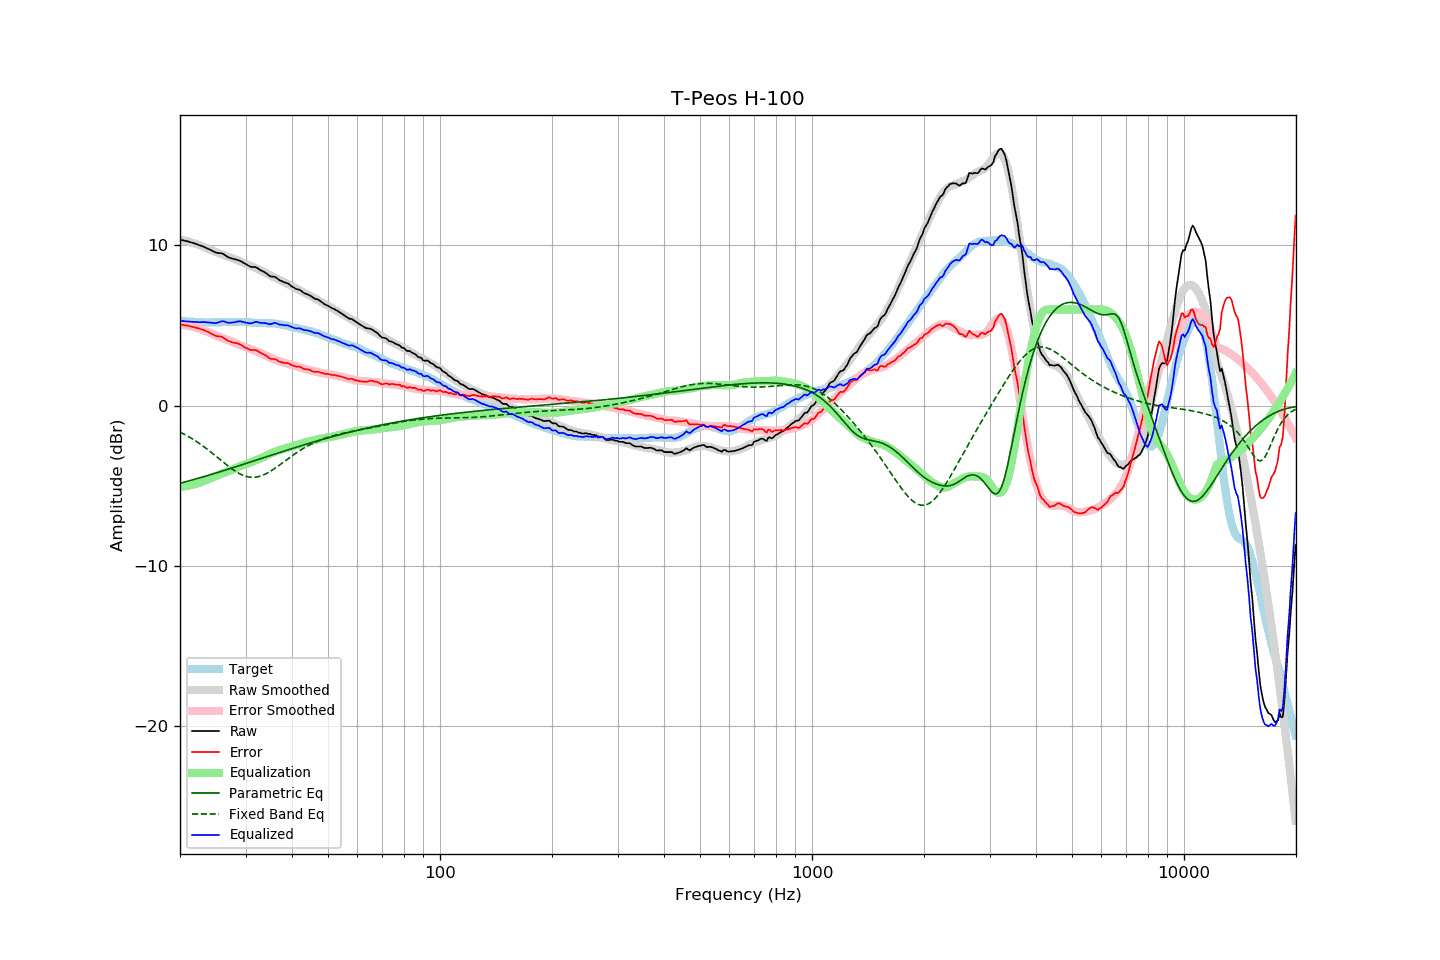

Values plotted in this chart, from the file beside it:
frequency, raw, error, smoothed, error_smoothed, equalization, parametric_eq, fixed_band_eq, equalized_raw, equalized_smoothed, target
20.00, 10.36, 5.06, 10.35, 5.06, -5.06, -4.84, -1.65, 5.30, 5.30, 5.29
20.20, 10.34, 5.05, 10.33, 5.05, -5.05, -4.81, -1.70, 5.29, 5.29, 5.28
20.40, 10.32, 5.04, 10.31, 5.04, -5.04, -4.78, -1.75, 5.28, 5.28, 5.27
20.61, 10.29, 5.01, 10.29, 5.02, -5.02, -4.76, -1.80, 5.26, 5.27, 5.27
20.81, 10.27, 5.01, 10.27, 5.01, -5.01, -4.73, -1.85, 5.26, 5.26, 5.25
21.02, 10.25, 4.99, 10.24, 4.99, -4.99, -4.70, -1.91, 5.25, 5.25, 5.25
21.23, 10.22, 4.97, 10.21, 4.97, -4.97, -4.68, -1.97, 5.24, 5.24, 5.24
21.44, 10.18, 4.93, 10.19, 4.95, -4.95, -4.65, -2.03, 5.24, 5.24, 5.25
21.66, 10.16, 4.92, 10.16, 4.93, -4.93, -4.62, -2.09, 5.23, 5.23, 5.24
21.87, 10.12, 4.90, 10.12, 4.90, -4.90, -4.59, -2.15, 5.22, 5.22, 5.23
22.09, 10.09, 4.87, 10.09, 4.87, -4.87, -4.56, -2.22, 5.21, 5.22, 5.22
22.31, 10.05, 4.84, 10.06, 4.84, -4.84, -4.54, -2.28, 5.21, 5.21, 5.22
22.54, 10.02, 4.81, 10.02, 4.81, -4.81, -4.51, -2.35, 5.21, 5.21, 5.21
22.76, 9.99, 4.78, 9.98, 4.77, -4.77, -4.48, -2.42, 5.21, 5.21, 5.21
22.99, 9.95, 4.75, 9.93, 4.73, -4.73, -4.45, -2.49, 5.21, 5.20, 5.20
23.22, 9.91, 4.72, 9.89, 4.69, -4.69, -4.42, -2.56, 5.22, 5.20, 5.19
23.45, 9.86, 4.66, 9.84, 4.65, -4.65, -4.39, -2.64, 5.21, 5.20, 5.20
23.69, 9.81, 4.62, 9.80, 4.61, -4.61, -4.36, -2.71, 5.20, 5.19, 5.19
23.92, 9.76, 4.58, 9.76, 4.57, -4.57, -4.33, -2.79, 5.19, 5.19, 5.19
24.16, 9.71, 4.52, 9.73, 4.53, -4.53, -4.30, -2.87, 5.18, 5.19, 5.19
24.40, 9.66, 4.46, 9.69, 4.49, -4.49, -4.27, -2.95, 5.17, 5.20, 5.20
24.65, 9.62, 4.41, 9.65, 4.45, -4.45, -4.24, -3.03, 5.17, 5.20, 5.20
24.89, 9.56, 4.36, 9.61, 4.41, -4.41, -4.21, -3.11, 5.16, 5.20, 5.20
25.14, 9.54, 4.33, 9.57, 4.36, -4.36, -4.18, -3.20, 5.17, 5.20, 5.20
25.39, 9.53, 4.32, 9.52, 4.32, -4.32, -4.15, -3.28, 5.21, 5.20, 5.20
25.65, 9.52, 4.32, 9.48, 4.28, -4.28, -4.12, -3.36, 5.24, 5.21, 5.20
25.91, 9.51, 4.30, 9.44, 4.23, -4.23, -4.09, -3.44, 5.27, 5.21, 5.21
26.16, 9.46, 4.25, 9.41, 4.20, -4.20, -4.05, -3.53, 5.27, 5.21, 5.22
26.43, 9.40, 4.18, 9.37, 4.16, -4.16, -4.02, -3.61, 5.24, 5.21, 5.22
26.69, 9.33, 4.11, 9.34, 4.12, -4.12, -3.99, -3.69, 5.20, 5.21, 5.22
26.96, 9.26, 4.04, 9.30, 4.09, -4.09, -3.96, -3.77, 5.17, 5.21, 5.22
27.23, 9.23, 4.01, 9.27, 4.05, -4.05, -3.93, -3.84, 5.17, 5.21, 5.21
27.50, 9.20, 3.98, 9.23, 4.01, -4.01, -3.90, -3.92, 5.18, 5.22, 5.21
27.77, 9.16, 3.94, 9.19, 3.97, -3.97, -3.86, -3.99, 5.19, 5.22, 5.22
28.05, 9.14, 3.91, 9.15, 3.93, -3.93, -3.83, -4.06, 5.21, 5.22, 5.22
28.33, 9.12, 3.91, 9.10, 3.88, -3.88, -3.80, -4.12, 5.24, 5.22, 5.21
28.62, 9.09, 3.88, 9.05, 3.83, -3.83, -3.77, -4.18, 5.25, 5.22, 5.21
28.90, 9.06, 3.84, 9.00, 3.79, -3.79, -3.73, -4.24, 5.27, 5.22, 5.22
29.19, 9.01, 3.79, 8.97, 3.75, -3.75, -3.70, -4.29, 5.25, 5.21, 5.22
29.48, 8.94, 3.73, 8.93, 3.72, -3.72, -3.67, -4.33, 5.23, 5.21, 5.21
29.78, 8.89, 3.67, 8.89, 3.68, -3.68, -3.64, -4.37, 5.20, 5.21, 5.21
30.08, 8.83, 3.61, 8.85, 3.65, -3.65, -3.60, -4.41, 5.18, 5.21, 5.22
30.38, 8.78, 3.57, 8.81, 3.61, -3.61, -3.57, -4.43, 5.17, 5.20, 5.21
30.68, 8.72, 3.52, 8.77, 3.57, -3.57, -3.54, -4.45, 5.14, 5.20, 5.20
30.99, 8.67, 3.47, 8.73, 3.53, -3.53, -3.51, -4.46, 5.13, 5.19, 5.20
31.30, 8.66, 3.47, 8.68, 3.50, -3.50, -3.47, -4.47, 5.16, 5.19, 5.18
31.61, 8.66, 3.47, 8.64, 3.46, -3.46, -3.44, -4.47, 5.20, 5.18, 5.18
31.93, 8.65, 3.48, 8.59, 3.41, -3.41, -3.41, -4.46, 5.23, 5.18, 5.17
32.24, 8.59, 3.43, 8.54, 3.37, -3.37, -3.38, -4.44, 5.23, 5.17, 5.17
32.57, 8.53, 3.37, 8.49, 3.33, -3.33, -3.34, -4.42, 5.20, 5.16, 5.16
32.89, 8.45, 3.30, 8.45, 3.29, -3.29, -3.31, -4.39, 5.17, 5.16, 5.15
33.22, 8.41, 3.25, 8.40, 3.24, -3.24, -3.28, -4.36, 5.16, 5.16, 5.15
33.55, 8.35, 3.21, 8.35, 3.20, -3.20, -3.24, -4.32, 5.15, 5.15, 5.15
33.89, 8.31, 3.15, 8.30, 3.15, -3.15, -3.21, -4.27, 5.15, 5.15, 5.16
34.23, 8.24, 3.09, 8.25, 3.10, -3.10, -3.18, -4.22, 5.13, 5.15, 5.14
34.57, 8.16, 3.02, 8.20, 3.05, -3.05, -3.15, -4.16, 5.10, 5.14, 5.14
34.92, 8.08, 2.94, 8.14, 3.00, -3.00, -3.11, -4.11, 5.08, 5.14, 5.14
35.27, 8.06, 2.91, 8.08, 2.95, -2.95, -3.08, -4.04, 5.11, 5.13, 5.14
35.62, 8.05, 2.91, 8.03, 2.91, -2.91, -3.05, -3.98, 5.14, 5.13, 5.13
35.97, 8.04, 2.92, 7.99, 2.87, -2.87, -3.02, -3.91, 5.18, 5.12, 5.13
... 635 more rows
